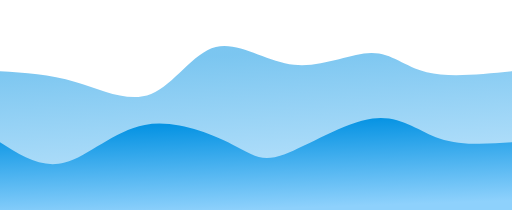
t = 0.00 s
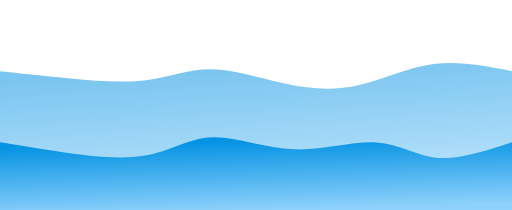
t = 0.75 s
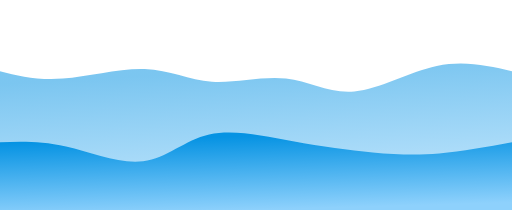
t = 1.25 s
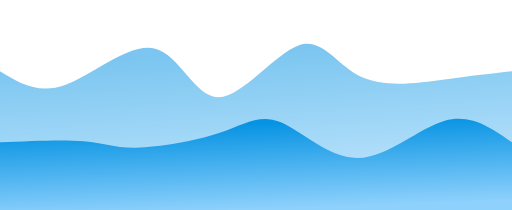
t = 2.00 s
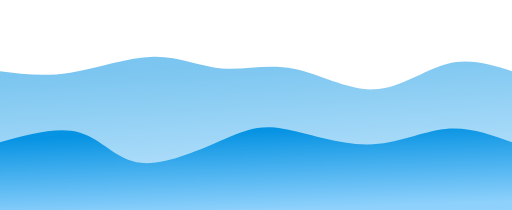
t = 2.75 s
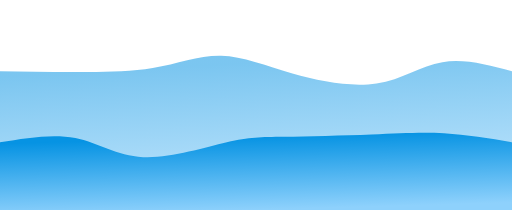
t = 3.25 s

The animated SVG that drew these frames (rendered in a browser with its animation timeline set to each time). Animation: 2 CSS @keyframes rules; one cycle of 4.00 s, repeats indefinitely.

<svg width="100%" height="100%" id="svg" viewBox="0 0 1440 590" xmlns="http://www.w3.org/2000/svg" class="transition duration-300 ease-in-out delay-150"><style>
.path-0{
animation:pathAnim-0 4s;
animation-timing-function: linear;
animation-iteration-count: infinite;
}
@keyframes pathAnim-0{
0%{
d: path("M 0,600 C 0,600 0,200 0,200 C 69.62418412916526,204.31398144967363 139.24836825833052,208.6279628993473 212,230 C 284.7516317416695,251.3720371006527 360.63071109584325,289.80212985228445 425,264 C 489.36928890415675,238.19787014771558 542.2287873582962,148.16351769151498 607,132 C 671.7712126417038,115.83648230848503 748.4541394709722,173.5437993816558 827,182 C 905.5458605290278,190.4562006183442 985.9546547578152,149.66128478186192 1044,149 C 1102.0453452421848,148.33871521813808 1137.727241497767,187.8110614908966 1200,203 C 1262.272758502233,218.1889385091034 1351.1363792511165,209.0944692545517 1440,200 C 1440,200 1440,600 1440,600 Z");
}
25%{
d: path("M 0,600 C 0,600 0,200 0,200 C 52.68361387839231,206.42665750601168 105.36722775678462,212.85331501202336 174,215 C 242.63277224321538,217.14668498797664 327.21470285125383,215.01339745791822 398,213 C 468.78529714874617,210.98660254208178 525.7739608382001,209.0930951563037 590,215 C 654.2260391617999,220.9069048436963 725.6894537959463,234.61422191686705 792,252 C 858.3105462040537,269.38577808313295 919.4682239780145,290.4500171762281 991,271 C 1062.5317760219855,251.54998282377193 1144.4376502919959,191.58570937822054 1221,173 C 1297.5623497080041,154.41429062177946 1368.781174854002,177.20714531088973 1440,200 C 1440,200 1440,600 1440,600 Z");
}
50%{
d: path("M 0,600 C 0,600 0,200 0,200 C 53.909309515630355,233.14050154586053 107.81861903126071,266.28100309172106 185,238 C 262.1813809687393,209.71899690827894 362.63483339058746,120.01648917897629 434,136 C 505.36516660941254,151.9835108210237 547.6420474063895,273.6530401923738 615,273 C 682.3579525936105,272.3469598076262 774.7969769838544,149.37135005152865 841,127 C 907.2030230161456,104.62864994847135 947.1700446581931,182.86155960151154 1014,215 C 1080.829955341807,247.13844039848846 1174.5228443833735,233.18241154242529 1250,223 C 1325.4771556166265,212.81758845757471 1382.7385778083133,206.40879422878737 1440,200 C 1440,200 1440,600 1440,600 Z");
}
75%{
d: path("M 0,600 C 0,600 0,200 0,200 C 64.24939883201648,199.6832703538303 128.49879766403296,199.3665407076606 202,193 C 275.50120233596704,186.6334592923394 358.2542081758846,174.2171075231879 431,167 C 503.7457918241154,159.7828924768121 566.4843696324288,157.76502919958776 627,165 C 687.5156303675712,172.23497080041224 745.8083132944004,188.72277567846106 821,215 C 896.1916867055996,241.27722432153894 988.2823771899691,277.34386808656814 1064,263 C 1139.717622810031,248.65613191343184 1199.062177945723,183.90175197526622 1259,165 C 1318.937822054277,146.09824802473378 1379.4689110271383,173.0491240123669 1440,200 C 1440,200 1440,600 1440,600 Z");
}
100%{
d: path("M 0,600 C 0,600 0,200 0,200 C 69.62418412916526,204.31398144967363 139.24836825833052,208.6279628993473 212,230 C 284.7516317416695,251.3720371006527 360.63071109584325,289.80212985228445 425,264 C 489.36928890415675,238.19787014771558 542.2287873582962,148.16351769151498 607,132 C 671.7712126417038,115.83648230848503 748.4541394709722,173.5437993816558 827,182 C 905.5458605290278,190.4562006183442 985.9546547578152,149.66128478186192 1044,149 C 1102.0453452421848,148.33871521813808 1137.727241497767,187.8110614908966 1200,203 C 1262.272758502233,218.1889385091034 1351.1363792511165,209.0944692545517 1440,200 C 1440,200 1440,600 1440,600 Z");
}
}</style><defs><linearGradient id="gradient" x1="41%" y1="1%" x2="59%" y2="99%"><stop offset="5%" stop-color="#0693e3"></stop><stop offset="95%" stop-color="#8ED1FC"></stop></linearGradient></defs><path d="M 0,600 C 0,600 0,200 0,200 C 69.62418412916526,204.31398144967363 139.24836825833052,208.6279628993473 212,230 C 284.7516317416695,251.3720371006527 360.63071109584325,289.80212985228445 425,264 C 489.36928890415675,238.19787014771558 542.2287873582962,148.16351769151498 607,132 C 671.7712126417038,115.83648230848503 748.4541394709722,173.5437993816558 827,182 C 905.5458605290278,190.4562006183442 985.9546547578152,149.66128478186192 1044,149 C 1102.0453452421848,148.33871521813808 1137.727241497767,187.8110614908966 1200,203 C 1262.272758502233,218.1889385091034 1351.1363792511165,209.0944692545517 1440,200 C 1440,200 1440,600 1440,600 Z" stroke="none" stroke-width="0" fill="url(#gradient)" fill-opacity="0.53" class="transition-all duration-300 ease-in-out delay-150 path-0"></path><style>
.path-1{
animation:pathAnim-1 4s;
animation-timing-function: linear;
animation-iteration-count: infinite;
}
@keyframes pathAnim-1{
0%{
d: path("M 0,600 C 0,600 0,400 0,400 C 58.17657162487119,437.2861559601512 116.35314324974237,474.5723119203023 182,457 C 247.64685675025763,439.4276880796977 320.76399862590165,366.99690827894193 407,351 C 493.23600137409835,335.00309172105807 592.5908622466508,375.44005496392987 653,406 C 713.4091377533492,436.55994503607013 734.8725523874956,457.2428718653384 799,434 C 863.1274476125044,410.7571281346616 969.9189282033667,343.5884575747166 1048,333 C 1126.0810717966333,322.4115424252834 1175.4517347990381,368.4032978357953 1236,389 C 1296.5482652009619,409.5967021642047 1368.274132600481,404.7983510821024 1440,400 C 1440,400 1440,600 1440,600 Z");
}
25%{
d: path("M 0,600 C 0,600 0,400 0,400 C 47.73686018550326,398.6911714187564 95.47372037100652,397.3823428375129 169,417 C 242.52627962899348,436.6176571624871 341.84197870147716,477.16180006870496 409,466 C 476.15802129852284,454.83819993129504 511.158364823085,391.9704568876674 579,379 C 646.841635176915,366.0295431123326 747.5245620061834,402.9563723806252 836,415 C 924.4754379938166,427.0436276193748 1000.7433871521814,414.20405358983163 1062,423 C 1123.2566128478186,431.79594641016837 1169.5018893850909,462.22741326004814 1230,462 C 1290.4981106149091,461.77258673995186 1365.2490553074545,430.88629336997593 1440,400 C 1440,400 1440,600 1440,600 Z");
}
50%{
d: path("M 0,600 C 0,600 0,400 0,400 C 89.12813466162834,395.9883201648918 178.25626932325667,391.97664032978355 236,397 C 293.7437306767433,402.02335967021645 320.10305736860175,416.08175884575746 383,415 C 445.89694263139825,413.91824115424254 545.3315012023361,397.6963242871866 616,374 C 686.6684987976639,350.3036757128134 728.5709378220541,319.13294400549637 788,343 C 847.4290621779459,366.86705599450363 924.3847475094472,445.7718996908279 1007,444 C 1089.6152524905528,442.2281003091721 1177.890072140158,359.779457231192 1251,339 C 1324.109927859842,318.220542768808 1382.054963929921,359.110271384404 1440,400 C 1440,400 1440,600 1440,600 Z");
}
75%{
d: path("M 0,600 C 0,600 0,400 0,400 C 79.69220199244245,371.15905187220886 159.3844039848849,342.3181037444177 222,365 C 284.6155960151151,387.6818962555823 330.15458605290286,461.88663689453796 401,472 C 471.84541394709714,482.11336310546204 567.9972518035038,428.1353486774305 633,398 C 698.0027481964962,367.8646513225695 731.8564067330816,361.57196839574027 798,368 C 864.1435932669184,374.42803160425973 962.5771212641705,393.57677773960836 1044,393 C 1125.4228787358295,392.42322226039164 1189.835108210237,372.1209206458262 1253,370 C 1316.164891789763,367.8790793541738 1378.0824458948814,383.93953967708694 1440,400 C 1440,400 1440,600 1440,600 Z");
}
100%{
d: path("M 0,600 C 0,600 0,400 0,400 C 58.17657162487119,437.2861559601512 116.35314324974237,474.5723119203023 182,457 C 247.64685675025763,439.4276880796977 320.76399862590165,366.99690827894193 407,351 C 493.23600137409835,335.00309172105807 592.5908622466508,375.44005496392987 653,406 C 713.4091377533492,436.55994503607013 734.8725523874956,457.2428718653384 799,434 C 863.1274476125044,410.7571281346616 969.9189282033667,343.5884575747166 1048,333 C 1126.0810717966333,322.4115424252834 1175.4517347990381,368.4032978357953 1236,389 C 1296.5482652009619,409.5967021642047 1368.274132600481,404.7983510821024 1440,400 C 1440,400 1440,600 1440,600 Z");
}
}</style><defs><linearGradient id="gradient" x1="41%" y1="1%" x2="59%" y2="99%"><stop offset="5%" stop-color="#0693e3"></stop><stop offset="95%" stop-color="#8ED1FC"></stop></linearGradient></defs><path d="M 0,600 C 0,600 0,400 0,400 C 58.17657162487119,437.2861559601512 116.35314324974237,474.5723119203023 182,457 C 247.64685675025763,439.4276880796977 320.76399862590165,366.99690827894193 407,351 C 493.23600137409835,335.00309172105807 592.5908622466508,375.44005496392987 653,406 C 713.4091377533492,436.55994503607013 734.8725523874956,457.2428718653384 799,434 C 863.1274476125044,410.7571281346616 969.9189282033667,343.5884575747166 1048,333 C 1126.0810717966333,322.4115424252834 1175.4517347990381,368.4032978357953 1236,389 C 1296.5482652009619,409.5967021642047 1368.274132600481,404.7983510821024 1440,400 C 1440,400 1440,600 1440,600 Z" stroke="none" stroke-width="0" fill="url(#gradient)" fill-opacity="1" class="transition-all duration-300 ease-in-out delay-150 path-1"></path></svg>
